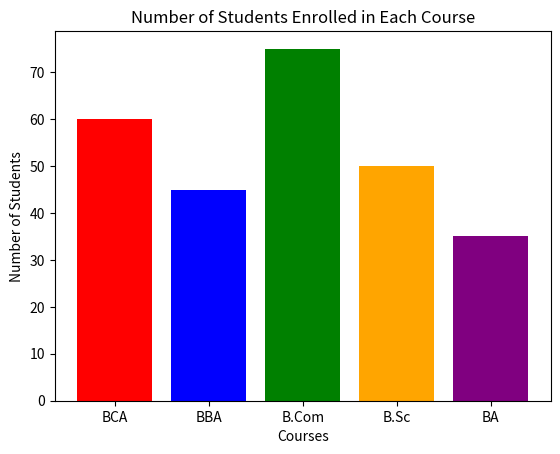

Write Python code to recreate this figure.
import pandas as pd
import matplotlib.pyplot as plt


data = {
    'Course': ['BCA', 'BBA', 'B.Com', 'B.Sc', 'BA'],
    'Students': [60, 45, 75, 50, 35]
}

df = pd.DataFrame(data)

print("Student Data:")
print(df)



plt.bar(
    df['Course'],
    df['Students'],
    color=['red', 'blue', 'green', 'orange', 'purple']
)

plt.title("Number of Students Enrolled in Each Course")
plt.xlabel("Courses")
plt.ylabel("Number of Students")

plt.show()
